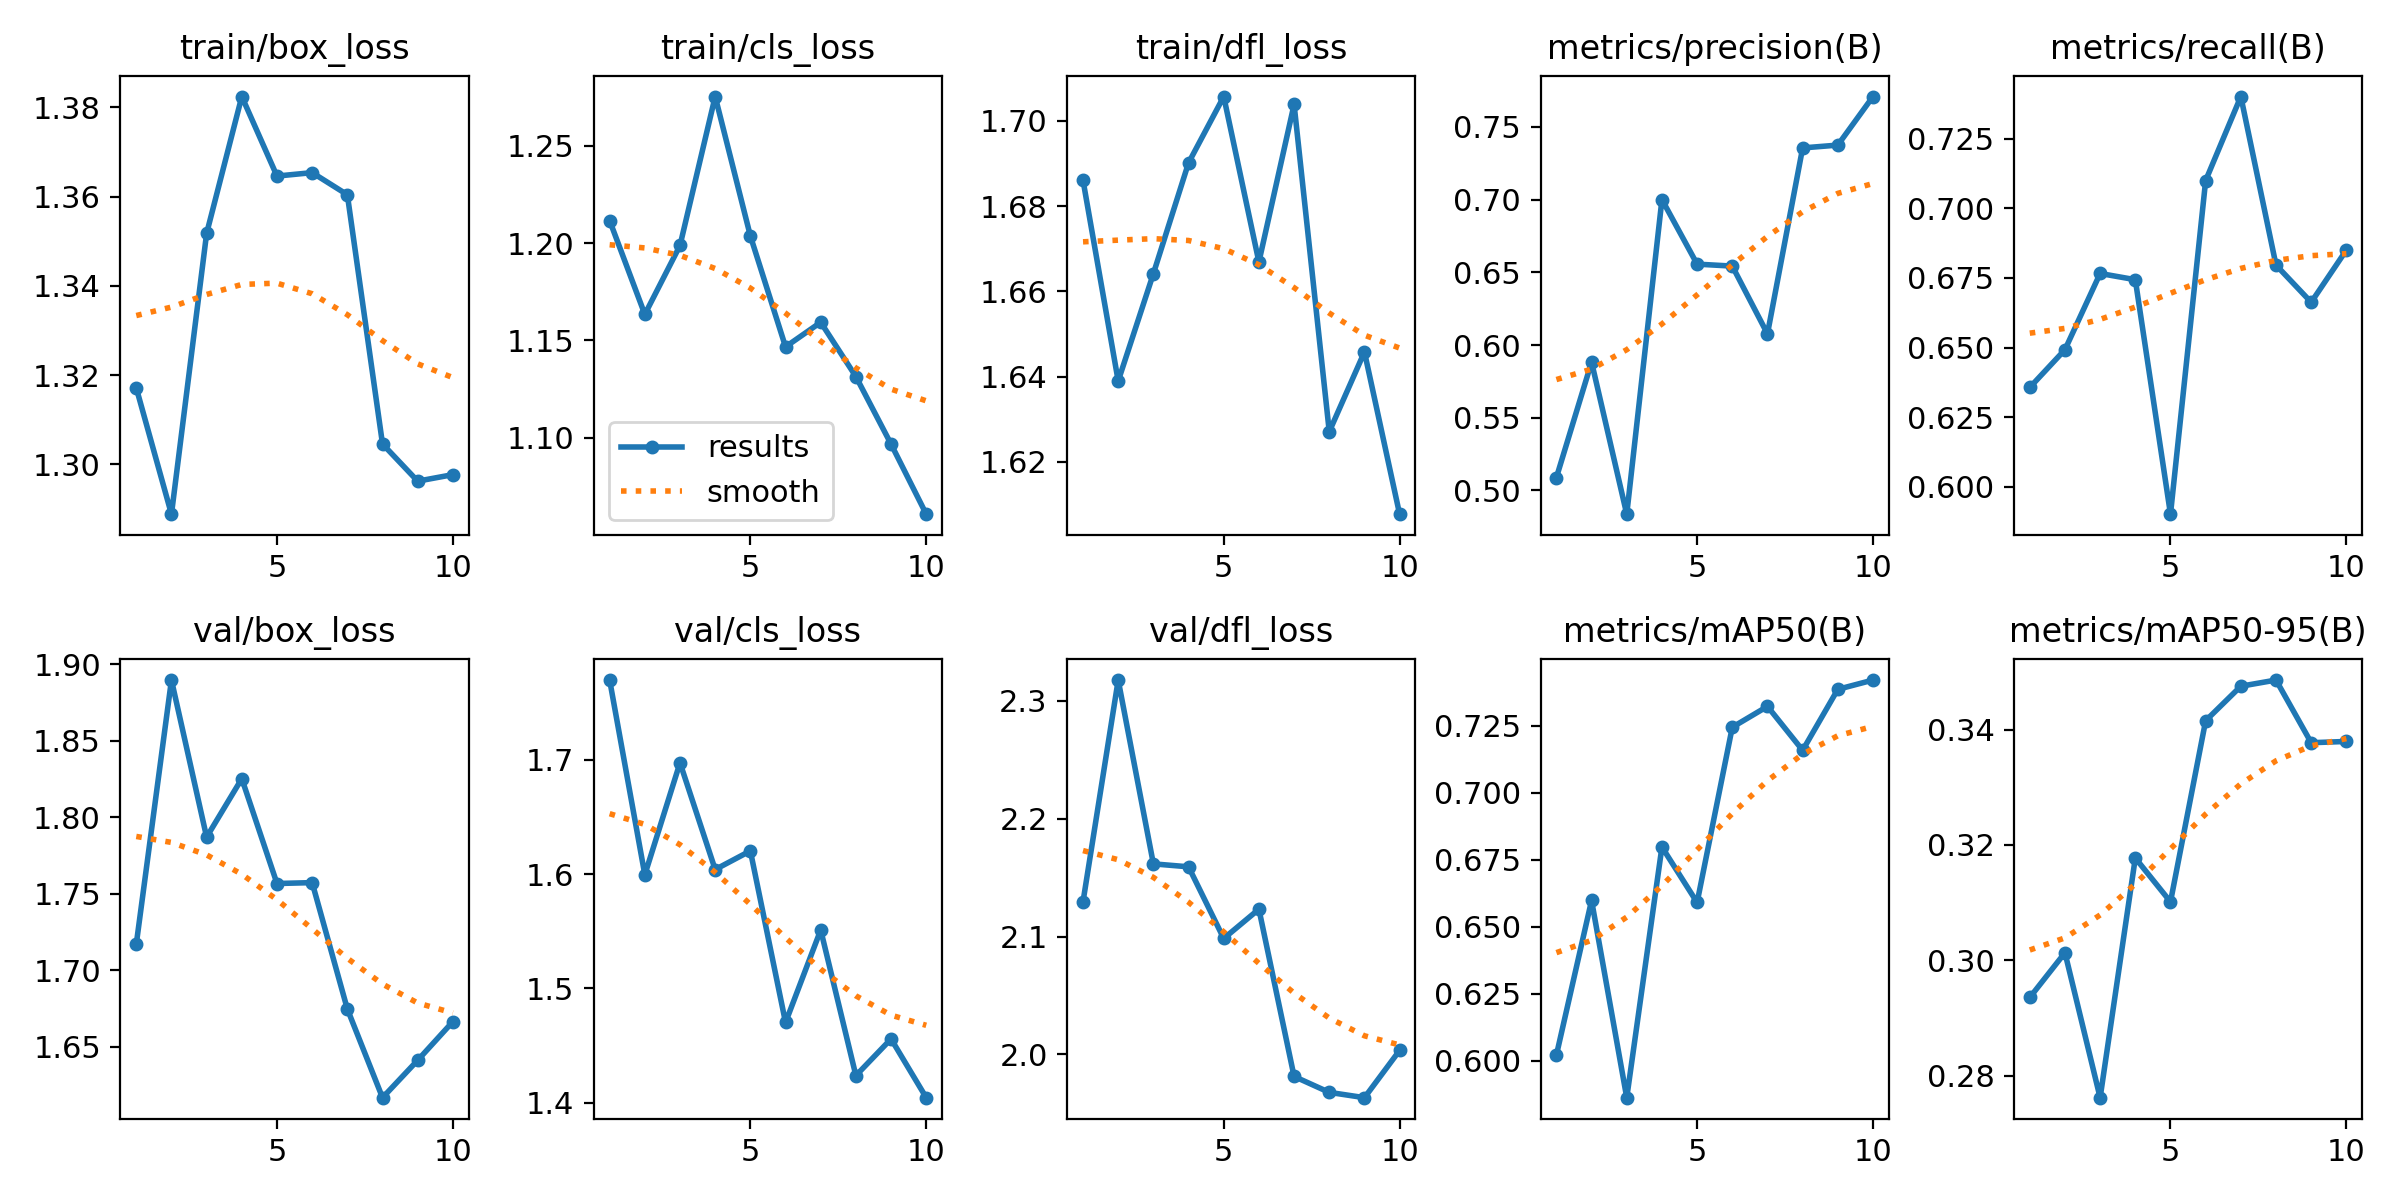

The data file committed next to this chart (first rows):
epoch, time, train/box_loss, train/cls_loss, train/dfl_loss, metrics/precision(B), metrics/recall(B), metrics/mAP50(B), metrics/mAP50-95(B), val/box_loss, val/cls_loss, val/dfl_loss, lr/pg0, lr/pg1, lr/pg2
1, 49.86, 1.317, 1.212, 1.686, 0.5088, 0.6357, 0.602, 0.2935, 1.717, 1.77, 2.13, 0.06725, 0.0003308, 0.0003308
2, 67.51, 1.289, 1.163, 1.639, 0.5883, 0.6492, 0.6598, 0.3013, 1.89, 1.599, 2.318, 0.03418, 0.0005984, 0.0005984
3, 93.31, 1.352, 1.199, 1.664, 0.4836, 0.6766, 0.5861, 0.2762, 1.787, 1.697, 2.162, 0.001049, 0.0008, 0.0008
4, 113.4, 1.382, 1.275, 1.69, 0.7, 0.6744, 0.6797, 0.3177, 1.825, 1.604, 2.159, 0.000703, 0.000703, 0.000703
5, 130.7, 1.365, 1.204, 1.706, 0.6556, 0.5902, 0.659, 0.3101, 1.757, 1.62, 2.098, 0.000604, 0.000604, 0.000604
6, 147.8, 1.365, 1.147, 1.667, 0.6543, 0.71, 0.7244, 0.3416, 1.757, 1.47, 2.123, 0.000505, 0.000505, 0.000505
7, 165.2, 1.36, 1.159, 1.704, 0.6077, 0.7401, 0.7322, 0.3475, 1.675, 1.551, 1.981, 0.000406, 0.000406, 0.000406
8, 182.5, 1.305, 1.131, 1.627, 0.7356, 0.6796, 0.7158, 0.3486, 1.617, 1.424, 1.968, 0.000307, 0.000307, 0.000307
9, 199.7, 1.296, 1.097, 1.646, 0.7375, 0.6663, 0.7386, 0.3377, 1.641, 1.456, 1.963, 0.000208, 0.000208, 0.000208
10, 217, 1.298, 1.061, 1.608, 0.7709, 0.685, 0.742, 0.3379, 1.666, 1.404, 2.003, 0.000109, 0.000109, 0.000109
